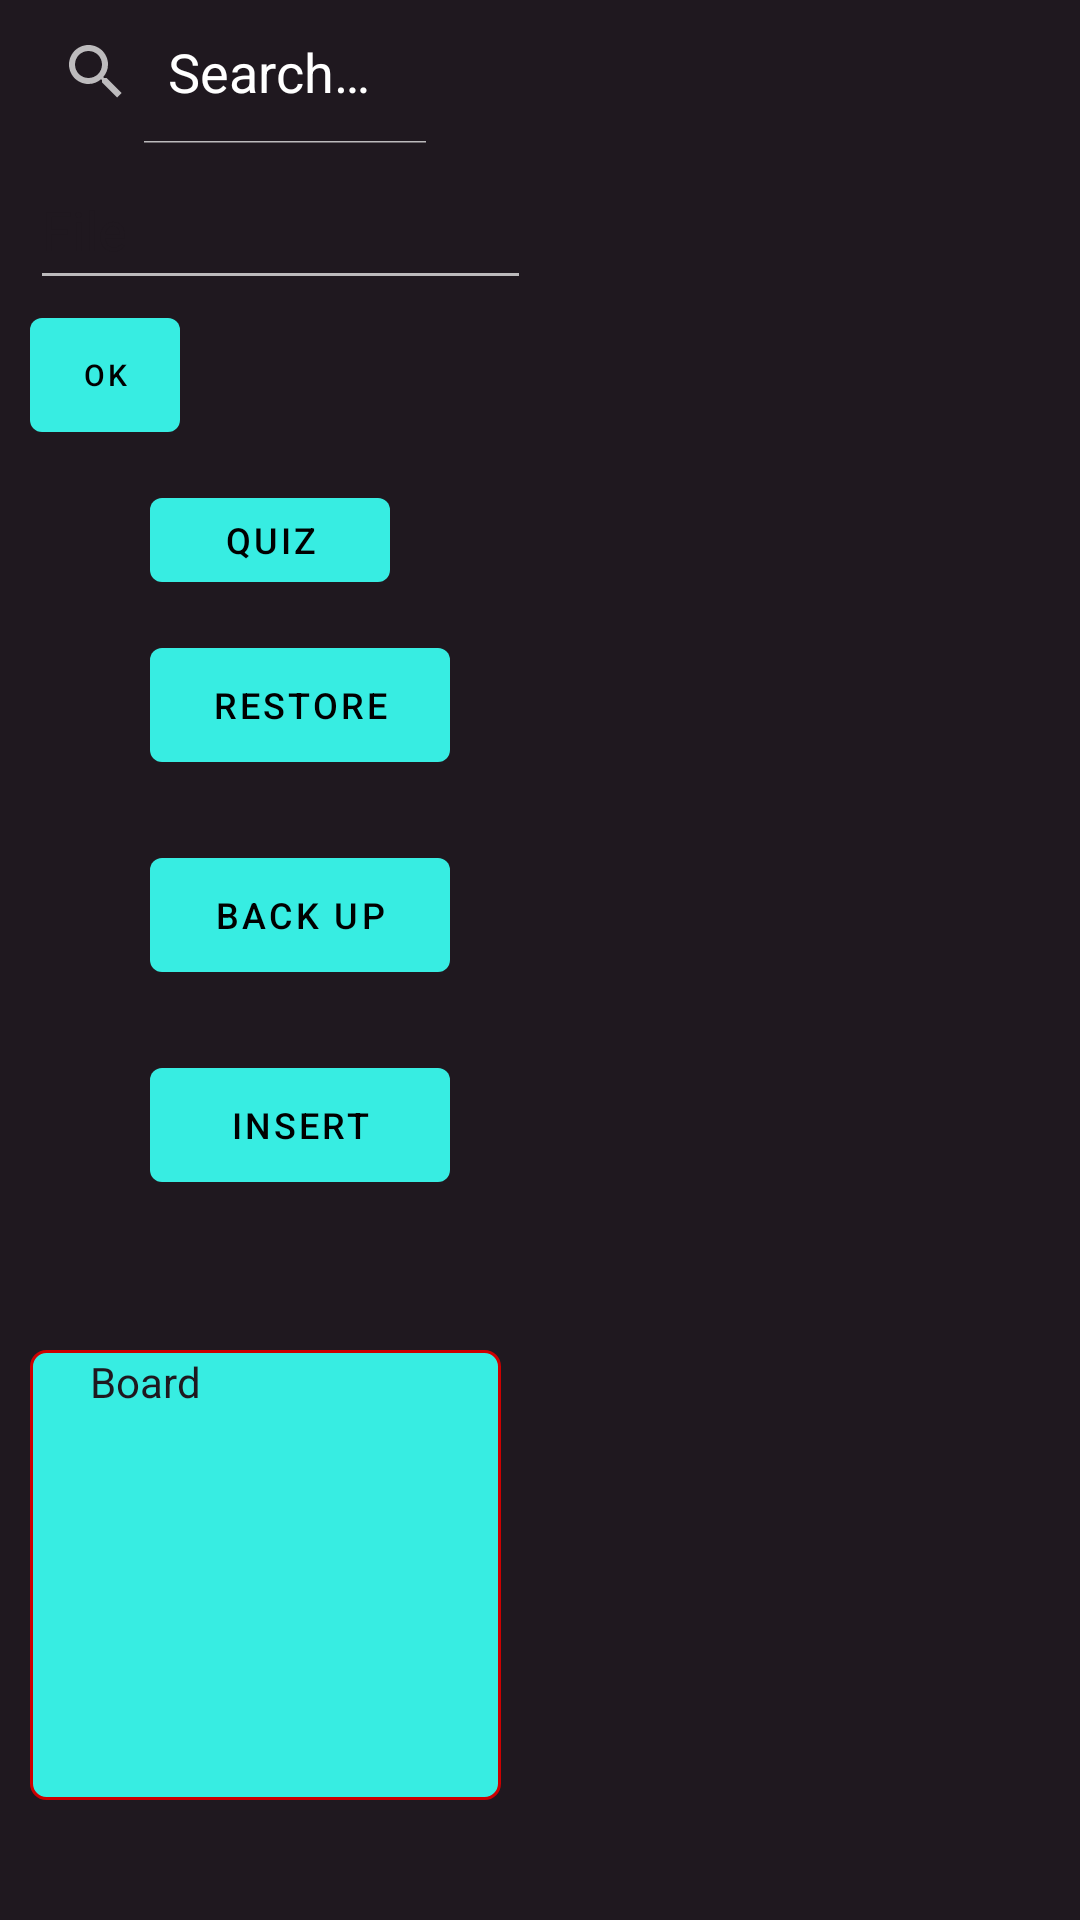

Write the Android layout XML for this screen, with the resource values it uses.
<!-- AndroidManifest.xml: application theme AppTheme -->
<!-- res/layout/activity_main.xml -->
<?xml version="1.0" encoding="utf-8"?>
<LinearLayout xmlns:android="http://schemas.android.com/apk/res/android"
    xmlns:tools="http://schemas.android.com/tools"
    android:layout_width="match_parent"
    android:layout_height="match_parent"
    xmlns:app="http://schemas.android.com/apk/res-auto"
    android:orientation="horizontal"
    android:paddingBottom="@dimen/activity_vertical_margin"
    android:paddingTop="@dimen/activity_vertical_margin"
    tools:context=".MainActivity"
    android:background="@color/white"
    >



    <RelativeLayout
        android:layout_width="177dp"
        android:layout_height="match_parent"
        >





        <com.google.android.material.button.MaterialButton
            android:id="@+id/insert"
            android:layout_width="100dp"
            android:layout_height="50dp"
            android:layout_marginLeft="50dp"
            android:layout_marginTop="350dp"

            android:text="@string/Insert"
            android:textSize="12dp"/>

        <com.google.android.material.button.MaterialButton
            android:id="@+id/backup"
            android:layout_width="100dp"
            android:layout_height="50dp"
            android:layout_marginLeft="50dp"
            android:layout_marginTop="280dp"

            android:text="@string/Backup"
            android:textSize="12dp"/>

        <com.google.android.material.button.MaterialButton
            android:id="@+id/restore"
            android:layout_width="100dp"
            android:layout_height="50dp"
            android:layout_marginLeft="50dp"
            android:layout_marginTop="210dp"

            android:text="@string/restore"
            android:textSize="12dp"/>

        <com.google.android.material.button.MaterialButton
            android:id="@+id/quiz"
            android:layout_width="80dp"
            android:layout_height="40dp"
            android:layout_marginLeft="50dp"
            android:layout_marginTop="160dp"

            android:text="@string/quiz"
            android:textSize="12dp"/>


        <EditText
            android:id="@+id/retext"
            android:layout_width="400dp"
            android:layout_height="50dp"
            android:layout_marginLeft="10dp"
            android:layout_marginTop="50dp"

            android:hint="@string/File">


        </EditText>

        <com.google.android.material.button.MaterialButton
            android:id="@+id/click"
            android:layout_width="50dp"
            android:layout_height="50dp"
            android:layout_marginLeft="10dp"
            android:layout_marginTop="100dp"


            android:text="@string/Ok"
            android:textSize="10dp" />



        <TextView
            android:id="@+id/board"
            android:layout_width="340dp"
            android:layout_height="150dp"
            android:layout_marginLeft="10dp"
            android:layout_marginRight="10dp"
            android:layout_marginTop="450dp"

            android:text="@string/Board"

            android:background="@drawable/rounded_corner"
            android:textColor="@color/dark"
            android:paddingLeft="20dp"


            />

        <SearchView
            android:id="@+id/searchView"
            android:layout_width="150dp"
            android:layout_height="wrap_content"
            app:theme="@style/AppSearchView"
            android:queryHint="Search Here"
            android:iconifiedByDefault="false"
            android:layout_alignParentTop="true"
            android:layout_marginTop="0dp"
            />




    </RelativeLayout>


    <ListView
        android:id="@+id/list"
        android:layout_width="200dp"
        android:layout_height="match_parent"
        android:background="@color/light_grey"
        android:listSelector="@android:color/transparent"
        android:cacheColorHint="@android:color/transparent"
        android:divider="@null"
        android:dividerHeight="10dp">



    </ListView>


    <com.google.android.material.floatingactionbutton.FloatingActionButton
        android:id="@+id/fab"
        android:layout_width="wrap_content"
        android:layout_height="wrap_content"
        android:layout_margin="16dp"
        android:clickable="true"
        android:src="@android:drawable/ic_input_add"
        app:layout_anchorGravity="bottom|right|end"/>






</LinearLayout>
<!-- resources referenced by this layout -->
<resources>
  <color name="dark">#1F181F</color>
  <color name="light_grey">#1F181F</color>
  <color name="white">#1F181F</color>
  <!-- drawable rounded_corner (drawable) -->
  <?xml version="1.0" encoding="utf-8"?>
  <shape xmlns:android="http://schemas.android.com/apk/res/android" >
      <stroke
          android:width="1dp"
          android:color="@android:color/holo_red_dark" />
  
      <solid android:color="@color/colorPrimary" />
  
      <padding
          android:left="1dp"
          android:right="1dp"
          android:bottom="1dp"
          android:top="1dp" />
  
      <corners android:radius="5dp" />
  </shape>
  <string name="Backup">Back Up</string>
  <string name="Board">Board</string>
  <string name="File">File</string>
  <string name="Insert">Insert</string>
  <string name="Ok">ok</string>
  <string name="quiz">Quiz</string>
  <string name="restore">Restore</string>
  <style name="AppSearchView" parent="Widget.AppCompat.SearchView">
          <item name="android:textColor">@android:color/white</item>
          <item name="android:queryHint">@string/search_hint</item>
          <item name="android:textColorHint">@android:color/white</item>
      </style>
  <style name="AppTheme" parent="Theme.MaterialComponents">
          <item name="colorPrimary">@color/colorPrimary</item>
          <item name="colorPrimaryDark">@color/colorPrimaryDark</item>
          <item name="colorAccent">@color/colorAccent</item>
          <item name="android:textColorHint">@color/dark</item>
      </style>
  <color name="colorPrimary">#37EDE2</color>
  <color name="colorPrimaryDark">#CCCCCC </color>
  <color name="colorAccent">#ED3742</color>
</resources>
